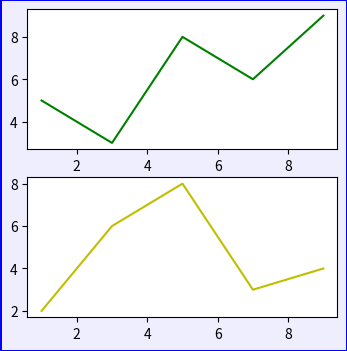

This chart was generated by the following Python code:
import matplotlib.pyplot as plt
plt.figure( figsize=[4,4], dpi=100,facecolor='#eeeeff', edgecolor='b',linewidth=1, frameon=True)


x = [1,3,5,7,9]
y1 = [5,3,8,6,9]
y2 = [2,6,8,3,4]

plt.subplot(2,1,1) # 可以寫成 plt.subplot(211)
plt.plot(x, y1, color='g')
plt.subplot(2,1,2)
plt.plot(x, y2, color='y')
plt.show()